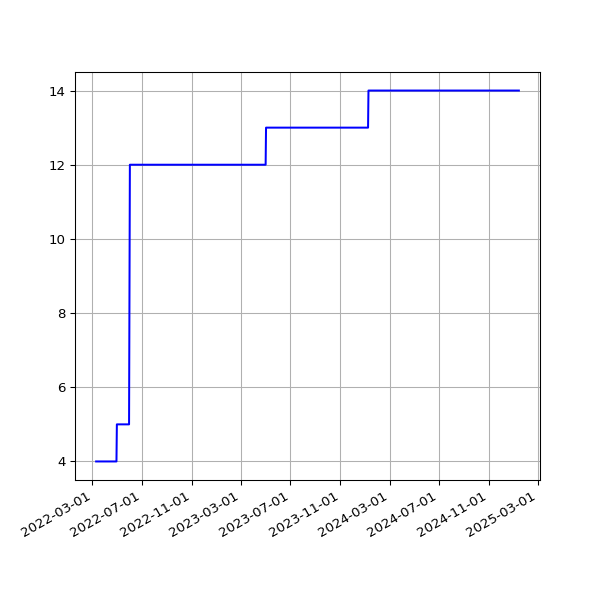

Values plotted in this chart, from the file beside it:
date, value
2022-03-10T01:16:23Z, 4
2022-03-11T01:16:55Z, 4
2022-03-12T01:10:08Z, 4
2022-03-13T01:12:34Z, 4
2022-03-14T01:13:04Z, 4
2022-03-15T01:16:19Z, 4
2022-03-16T01:15:40Z, 4
2022-03-17T01:16:12Z, 4
2022-03-17T21:34:43Z, 4
2022-03-19T01:00:40Z, 4
2022-03-20T01:04:54Z, 4
2022-03-21T01:00:13Z, 4
2022-03-23T01:05:31Z, 4
2022-03-24T01:04:29Z, 4
2022-03-25T01:05:05Z, 4
2022-03-26T01:08:33Z, 4
2022-03-27T01:05:42Z, 4
2022-03-28T01:01:52Z, 4
2022-03-29T01:07:32Z, 4
2022-03-30T01:12:24Z, 4
2022-03-31T01:09:57Z, 4
2022-04-01T01:16:48Z, 4
2022-04-02T01:06:28Z, 4
2022-04-03T01:12:22Z, 4
2022-04-04T01:07:37Z, 4
2022-04-05T01:07:20Z, 4
2022-04-06T01:08:47Z, 4
2022-04-07T01:13:52Z, 4
2022-04-08T01:08:41Z, 4
2022-04-09T01:07:29Z, 4
2022-04-10T01:08:38Z, 4
2022-04-11T01:09:54Z, 4
2022-04-12T01:07:53Z, 4
2022-04-13T01:09:15Z, 4
2022-04-14T01:16:07Z, 4
2022-04-15T01:07:15Z, 4
2022-04-16T01:10:14Z, 4
2022-04-17T01:17:25Z, 4
2022-04-18T01:15:12Z, 4
2022-04-19T01:09:54Z, 4
2022-04-20T01:11:39Z, 4
2022-04-21T01:12:54Z, 4
2022-04-22T01:13:34Z, 4
2022-04-23T01:06:18Z, 4
2022-04-23T06:44:07Z, 4
2022-04-28T01:25:19Z, 4
2022-04-29T01:11:13Z, 4
2022-04-30T01:17:51Z, 5
2022-05-01T01:23:37Z, 5
2022-05-02T01:13:42Z, 5
2022-05-03T01:13:25Z, 5
2022-05-04T01:13:31Z, 5
2022-05-05T01:15:12Z, 5
2022-05-07T01:14:29Z, 5
2022-05-08T01:11:40Z, 5
2022-05-09T01:20:18Z, 5
2022-05-10T01:15:55Z, 5
2022-05-12T01:15:04Z, 5
2022-05-13T01:31:17Z, 5
2022-05-14T01:25:31Z, 5
... 660 more rows
